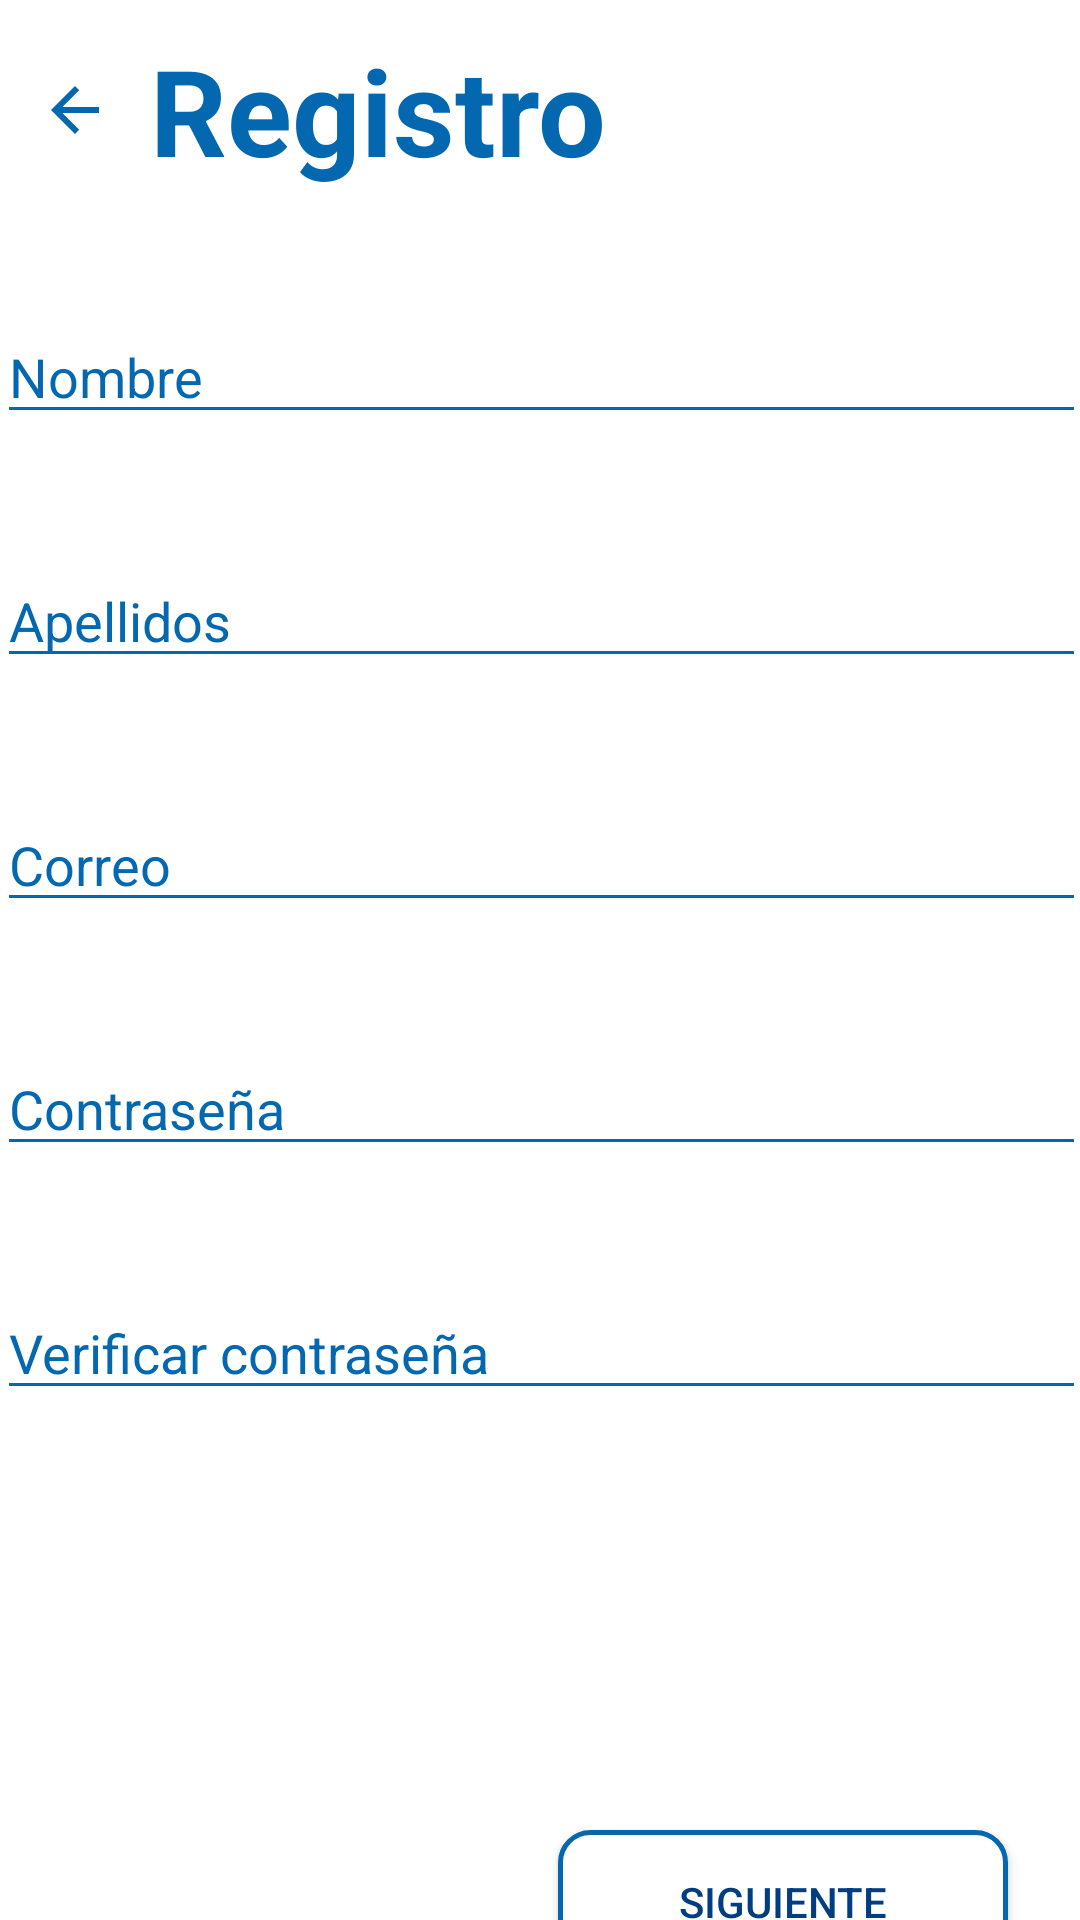

Layout XML and referenced resources for this Android screen:
<!-- AndroidManifest.xml: application theme AppTheme -->
<!-- res/layout/activity_register__step_1.xml -->
<?xml version="1.0" encoding="utf-8"?>

<androidx.constraintlayout.widget.ConstraintLayout xmlns:android="http://schemas.android.com/apk/res/android"
    xmlns:app="http://schemas.android.com/apk/res-auto"
    xmlns:tools="http://schemas.android.com/tools"
    android:id="@+id/container"
    android:layout_width="match_parent"
    android:layout_height="match_parent"
    android:background="@color/White"
    tools:context=".ui.register.RegisterActivity_Step_1">

    <androidx.constraintlayout.widget.ConstraintLayout
        android:id="@+id/linearLayout"
        android:layout_width="match_parent"
        android:layout_height="wrap_content"
        android:layout_marginTop="10dp"
        app:layout_constraintEnd_toEndOf="parent"
        app:layout_constraintStart_toStartOf="parent"
        app:layout_constraintTop_toTopOf="parent"
        android:backgroundTint="@color/White">

        <ImageButton
            android:id="@+id/atrasBtn"
            android:layout_width="wrap_content"
            android:minWidth="50dp"
            android:layout_height="0dp"
            android:background="@color/White"
            android:tint="@color/colorPrimary"
            app:layout_constraintBottom_toBottomOf="parent"
            app:layout_constraintEnd_toStartOf="@+id/textView"
            app:layout_constraintStart_toStartOf="parent"
            app:layout_constraintTop_toTopOf="parent"
            app:layout_constraintVertical_bias="0.0"
            app:srcCompat="@drawable/abc_vector_test" />

        <TextView
            android:id="@+id/textView"
            android:layout_width="0dp"
            android:layout_height="wrap_content"
            android:layout_marginEnd="50dp"

            android:text="@string/registerHeading"
            android:textAlignment="textStart"
            android:textColor="@color/colorPrimary"
            android:textSize="40sp"
            android:textStyle="bold"
            app:layout_constraintEnd_toEndOf="parent"
            app:layout_constraintStart_toEndOf="@+id/atrasBtn"
            />

    </androidx.constraintlayout.widget.ConstraintLayout>

    <EditText
        android:id="@+id/nombreEditText"
        android:layout_width="363dp"
        android:layout_height="wrap_content"
        android:layout_marginTop="40dp"
        android:hint="@string/nombre"
        android:inputType="text"
        android:selectAllOnFocus="true"
        android:textColor="@color/colorPrimary"
        android:textColorHint="@color/colorPrimary"
        app:layout_constraintEnd_toEndOf="parent"
        app:layout_constraintHorizontal_bias="0.5"
        app:layout_constraintStart_toStartOf="parent"
        app:layout_constraintTop_toBottomOf="@+id/linearLayout" />

    <EditText
        android:id="@+id/apellidosEditText"
        android:layout_width="363dp"
        android:layout_height="wrap_content"
        android:layout_marginTop="40dp"
        android:hint="@string/apellidos"
        android:inputType="text"
        android:selectAllOnFocus="true"
        android:textColor="@color/colorPrimary"
        android:textColorHint="@color/colorPrimary"
        app:layout_constraintEnd_toEndOf="parent"
        app:layout_constraintHorizontal_bias="0.5"
        app:layout_constraintStart_toStartOf="parent"
        app:layout_constraintTop_toBottomOf="@+id/nombreEditText" />

    <EditText
        android:id="@+id/passwordET"
        android:layout_width="363dp"
        android:layout_height="wrap_content"
        android:layout_marginTop="40dp"
        android:hint="@string/prompt_password"
        android:imeActionLabel="@string/action_sign_in_short"
        android:imeOptions="actionDone"
        android:inputType="textPassword"
        android:selectAllOnFocus="true"
        android:textColor="@color/colorPrimary"
        android:textColorHint="@color/colorPrimary"
        app:layout_constraintEnd_toEndOf="parent"
        app:layout_constraintHorizontal_bias="0.5"
        app:layout_constraintStart_toStartOf="parent"
        app:layout_constraintTop_toBottomOf="@+id/emailET" />

    <EditText
        android:id="@+id/emailET"
        android:layout_width="363dp"
        android:layout_height="wrap_content"
        android:layout_marginTop="40dp"
        android:hint="@string/prompt_email"
        android:imeActionLabel="@string/action_sign_in_short"
        android:imeOptions="actionDone"
        android:inputType="textEmailAddress"
        android:selectAllOnFocus="true"
        android:textColor="@color/colorPrimary"
        android:textColorHint="@color/colorPrimary"
        app:layout_constraintEnd_toEndOf="parent"
        app:layout_constraintHorizontal_bias="0.5"
        app:layout_constraintStart_toStartOf="parent"
        app:layout_constraintTop_toBottomOf="@+id/apellidosEditText" />

    <EditText
        android:id="@+id/passwordVerificationET"
        android:layout_width="363dp"
        android:layout_height="wrap_content"
        android:layout_marginTop="40dp"
        android:hint="@string/prompt_password_verification"
        android:imeActionLabel="@string/action_sign_in_short"
        android:imeOptions="actionDone"
        android:inputType="textPassword"
        android:selectAllOnFocus="true"
        android:textColor="@color/colorPrimary"
        android:textColorHint="@color/colorPrimary"
        app:layout_constraintEnd_toEndOf="parent"
        app:layout_constraintHorizontal_bias="0.5"
        app:layout_constraintStart_toStartOf="parent"
        app:layout_constraintTop_toBottomOf="@+id/passwordET" />

    <Button
        android:id="@+id/continueStep2Btn"
        android:layout_width="150dp"
        android:layout_height="wrap_content"
        android:layout_marginTop="140dp"
        android:layout_marginEnd="24dp"
        android:background="@drawable/border"
        android:text="@string/siguiente"
        android:textColor="@color/colorPrimaryDark"
        app:layout_constraintEnd_toEndOf="parent"
        app:layout_constraintTop_toBottomOf="@+id/passwordVerificationET" />
</androidx.constraintlayout.widget.ConstraintLayout>
<!-- resources referenced by this layout -->
<resources>
  <color name="White">#FFFFFF</color>
  <color name="colorPrimary">#0468B1</color>
  <color name="colorPrimaryDark">#003e81</color>
  <!-- drawable border (drawable) -->
  <?xml version="1.0" encoding="utf-8"?>
  <selector xmlns:android="http://schemas.android.com/apk/res/android">
  <item android:state_pressed="false">
      <shape android:shape="rectangle">
          <solid android:color="@color/White" />
          <stroke android:width="5px" android:color="@color/colorPrimary"/>
          <corners android:radius="10dp" />
          <padding android:left="5dp" />
          <padding android:right="5dp" />
      </shape>
  </item>
  <item android:state_pressed="true">
      <shape android:shape="rectangle">
          <solid android:color="@color/White" />
          <stroke android:width="5px" android:color="@color/colorPrimaryDark"/>
          <corners android:radius="10dp" />
          <padding android:left="5dp" />
          <padding android:right="5dp" />
      </shape>
  </item>
  </selector>
  <string name="action_sign_in_short">Iniciar sesión</string>
  <string name="apellidos">Apellidos</string>
  <string name="nombre">Nombre</string>
  <string name="prompt_email">Correo</string>
  <string name="prompt_password">Contraseña</string>
  <string name="prompt_password_verification">Verificar contraseña</string>
  <string name="registerHeading">Registro</string>
  <string name="siguiente">Siguiente</string>
  <style name="AppTheme" parent="Theme.AppCompat.Light.NoActionBar">
          
          <item name="colorPrimary">@color/colorPrimary</item>
          <item name="colorPrimaryDark">@color/colorPrimaryDark</item>
          <item name="colorAccent">@color/colorAccent</item>
          <item name="colorControlNormal">@color/colorPrimary</item>
      </style>
  <color name="colorAccent">#00ADD8</color>
</resources>
